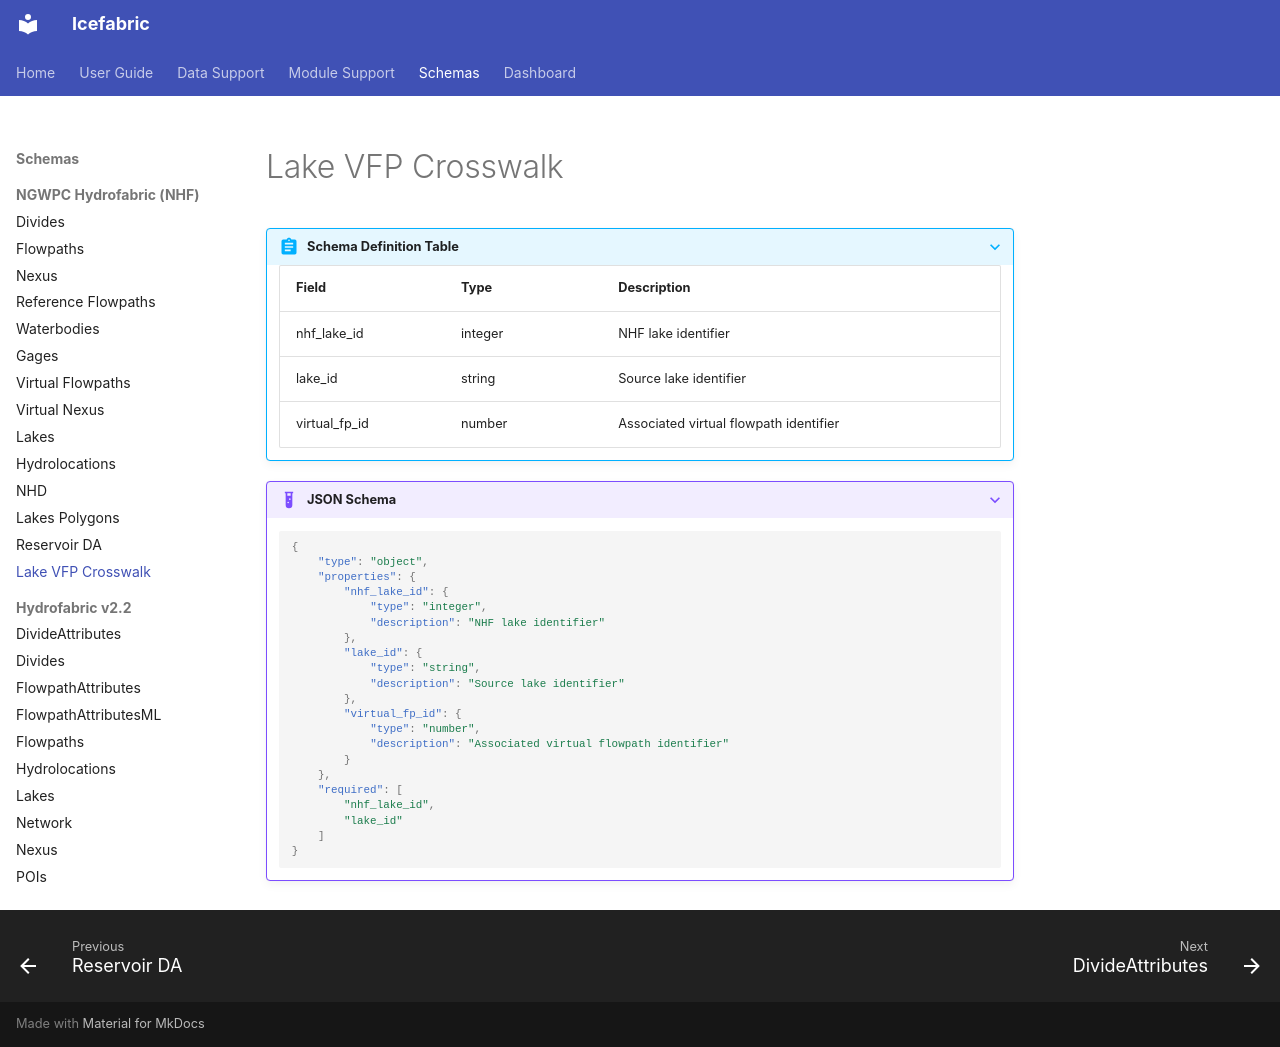

repository: NGWPC/icefabric · page: schemas/nhf/lake_vfp_crosswalk/index.html · generator: mkdocs

???+ abstract "Schema Definition Table"
    | Field | Type | Description |
    |-------|------|-------------|
    | nhf_lake_id | integer | NHF lake identifier |
    | lake_id | string | Source lake identifier |
    | virtual_fp_id | number | Associated virtual flowpath identifier |

???+ example "JSON Schema"
    ```json
    {
        "type": "object",
        "properties": {
            "nhf_lake_id": {
                "type": "integer",
                "description": "NHF lake identifier"
            },
            "lake_id": {
                "type": "string",
                "description": "Source lake identifier"
            },
            "virtual_fp_id": {
                "type": "number",
                "description": "Associated virtual flowpath identifier"
            }
        },
        "required": [
            "nhf_lake_id",
            "lake_id"
        ]
    }
    ```
